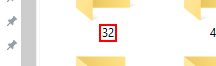
Task: Extracting data from DCS Screen and writing to excel file database
Workflow: Main

Step 1: get-text in window 'dcs values' (explorer.exe)

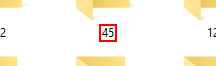
Step 2: get-text in window 'dcs values' (explorer.exe)

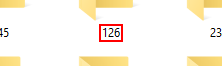
Step 3: get-text in window 'dcs values' (explorer.exe)

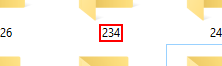
Step 4: get-text in window 'dcs values' (explorer.exe)

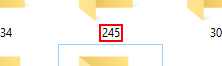
Step 5: get-text in window 'dcs values' (explorer.exe)

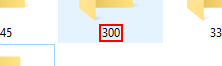
Step 6: get-text in window 'dcs values' (explorer.exe)

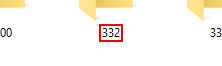
Step 7: get-text in window 'dcs values' (explorer.exe)

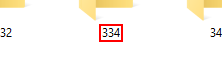
Step 8: get-text in window 'dcs values' (explorer.exe)

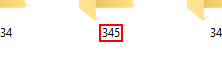
Step 9: get-text in window 'dcs values' (explorer.exe)

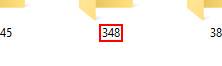
Step 10: get-text in window 'dcs values' (explorer.exe)

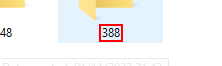
Step 11: get-text in window 'dcs values' (explorer.exe)

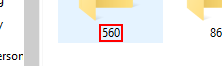
Step 12: get-text in window 'dcs values' (explorer.exe)

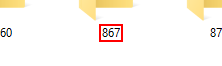
Step 13: get-text in window 'dcs values' (explorer.exe)

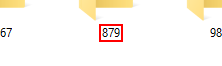
Step 14: get-text in window 'dcs values' (explorer.exe)

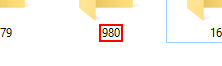
Step 15: get-text in window 'dcs values' (explorer.exe)

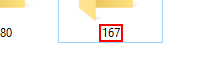
Step 16: get-text in window 'dcs values' (explorer.exe)
